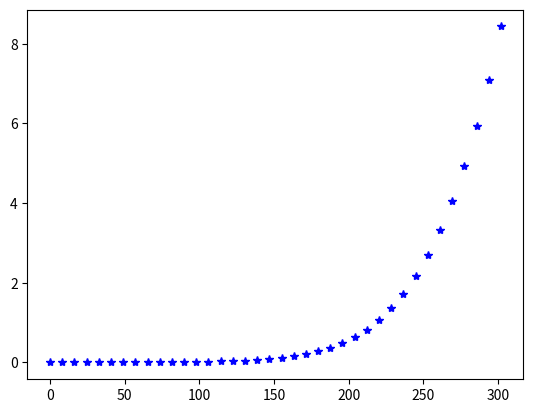

Write Python code to recreate this figure. (Note: this script raises an exception after producing the figure.)
# -*- coding: utf-8 -*-

from scipy.optimize import curve_fit
import numpy as np
import matplotlib.pyplot as plt


class ExpPlot:

    def expFun(self, x, a, b, c):
        return a * np.exp(b*x) + c

#    def getExpFit(U, I):
#        guess = [1e-9, 37, -1e-9, 1e6]
#        params, cov = curve_fit(ExpPlot.expFun, U, I, p0=None)
#        return params

if __name__ == "__main__":

    xData = [0, 8.16318378415997,
             16.3264275145331, 24.4897616474028, 32.6530279784001,
             40.8162491081491, 48.9795832410188, 57.1428269713919,
             65.306059401453, 73.4693370327624, 81.63261466407171,
             89.7958922953811, 97.9591812270025, 106.12241365706001,
             114.28567998806, 122.44891241812, 130.61221265006,
             138.77550158168, 146.93871141111, 155.10195514149,
             163.26527797404, 171.42856690566998, 179.59184453697998,
             187.75505436640998, 195.91828679647, 204.08159832872,
             212.24486465972, 220.4081196904, 228.57132951984,
             236.73464105208, 244.89791868339, 253.06119631469997,
             261.22448524632, 269.3877289767, 277.55098400738,
             285.71425033838, 293.87750536907, 302.040805601]
    yData = [-0.000434385204429561, -0.000308482175079974, -0.00012765332216948998,
             0.000105342522981434, 0.000427874984622029, 0.0008645227417886511,
             0.00145742067282936, 0.00226049138991582, 0.00335875705828608,
             0.00483473181470513, 0.00684993269284055, 0.009591458616785599,
             0.0132955658687062, 0.0183251661686599, 0.025132707853193798,
             0.0343314038839807, 0.0467421319802662, 0.0634466048224979,
             0.08586060448374061, 0.11582402065186, 0.155696657317195,
             0.208471094053849, 0.277879026426946, 0.36846098918418496,
             0.48566316615490196, 0.6358539432379909, 0.8263171367250279,
             1.06519405784254, 1.36141780240601, 1.72459888472152, 2.1650357713053,
             2.69361029609643, 3.32194792347628, 4.062435304467781,
             4.92843872601548, 5.93455967908692, 7.09682948168213,
             8.43316774643858]
    xData = np.array(xData)
    yData = np.array(yData)
    print(type(xData))
    popt, pcov = curve_fit(ExpPlot.expFun, xData, yData)
    print(popt)
    trialX = np.linspace(xData[0], xData[-1], 1000)
    print(type(trialX))
    Iv = ExpPlot.expFun(trialX, *popt)

    plt.figure()
    plt.plot(xData, yData, 'b*')
    plt.plot(trialX, Iv, 'r-')
    plt.show()
